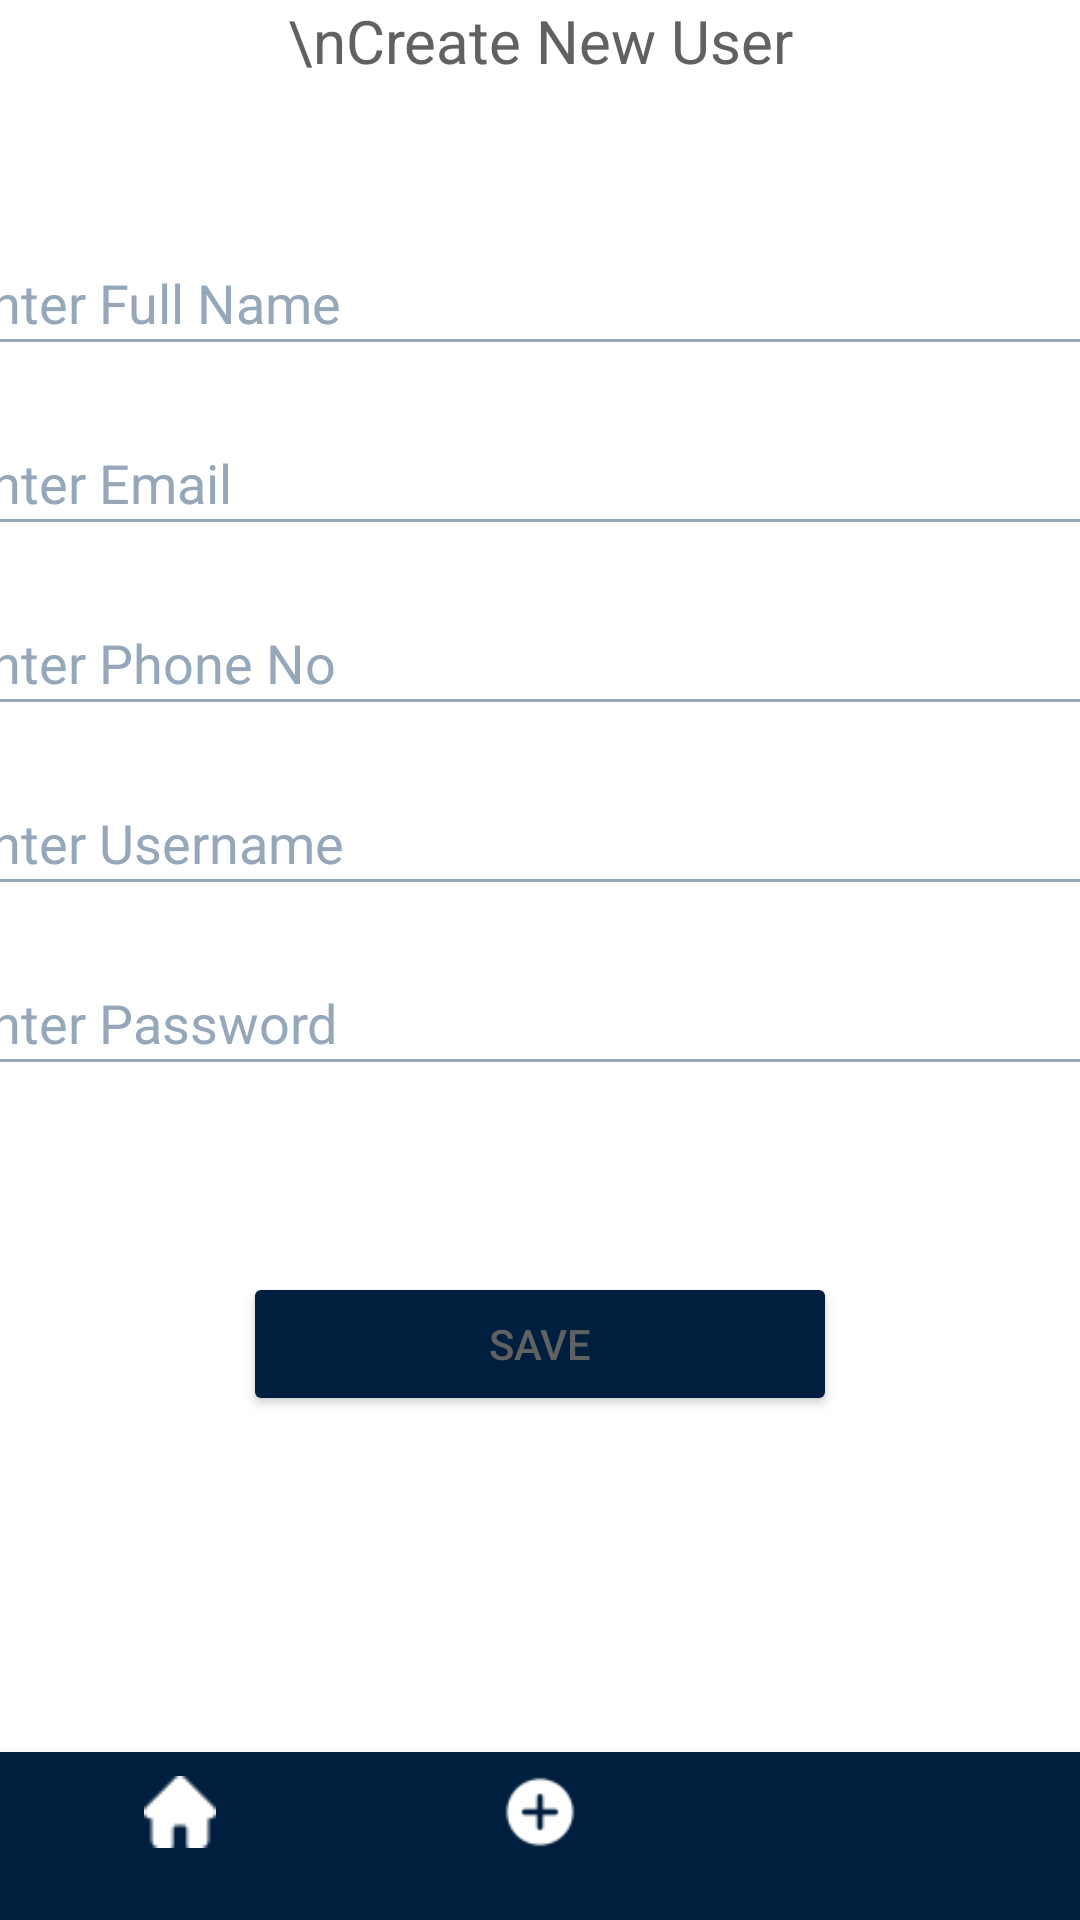

Produce the Android XML layout that renders to this screen, including the resource entries it uses.
<!-- AndroidManifest.xml: application theme AppTheme -->
<!-- res/layout/activity_new_user_by_admin.xml -->
<?xml version="1.0" encoding="utf-8"?>
<LinearLayout xmlns:android="http://schemas.android.com/apk/res/android"
    xmlns:tools="http://schemas.android.com/tools"
    xmlns:app="http://schemas.android.com/apk/res-auto"
    android:id="@+id/LLHMByAdmin"
    android:layout_width="match_parent"
    android:layout_height="match_parent"
    android:orientation="vertical"
    tools:context=".MainActivityAddNewUserByAdmin"
    android:background="@color/background"
    android:layout_gravity="center_vertical">


    <TextView
        android:id="@+id/textViewNewUserTitleByAdmin"
        android:layout_width="match_parent"
        android:layout_height="77dp"
        android:text="\nCreate New User"
        android:textAlignment="center"
        android:textSize="20sp" />

    <LinearLayout
        android:id="@+id/LLH1ByAdmin"
        android:layout_width="395dp"
        android:layout_height="60dp"
        android:orientation="horizontal"
        android:layout_gravity="center">

        <EditText
            android:id="@+id/editTextFullNameByAdmin"
            android:layout_width="376dp"
            android:layout_height="45dp"
            android:layout_weight="1"
            android:ems="10"
            android:hint="Enter Full Name"
            android:inputType="textPersonName"
            android:textColorHint="@color/hintText"
            android:textSize="18sp" />
    </LinearLayout>

    <LinearLayout
        android:id="@+id/LLH2ByAdmin"
        android:layout_width="395dp"
        android:layout_height="60dp"
        android:orientation="horizontal"
        android:layout_gravity="center">



        <EditText
            android:id="@+id/editTextTextEmailAddressByAdmin"
            android:layout_width="376dp"
            android:layout_height="45dp"
            android:layout_weight="1"
            android:ems="10"
            android:inputType="textPersonName"
            android:textSize="18sp"
            android:hint="Enter Email"
            android:textColorHint ="@color/hintText"/>
    </LinearLayout>


    <LinearLayout
        android:id="@+id/LLH4ByAdmin"
        android:layout_width="395dp"
        android:layout_height="60dp"
        android:orientation="horizontal"
        android:layout_gravity="center">


        <EditText
            android:id="@+id/editTextPhoneNoByAdmin"
            android:layout_width="376dp"
            android:layout_height="45dp"
            android:layout_weight="1"
            android:ems="10"
            android:inputType="textPersonName"
            android:textSize="18sp"
            android:hint="Enter Phone No"
            android:textColorHint ="@color/hintText"/>
    </LinearLayout>

    <LinearLayout
        android:id="@+id/LLH6ByAdmin"
        android:layout_width="395dp"
        android:layout_height="60dp"
        android:orientation="horizontal"
        android:layout_gravity="center">


        <EditText
            android:id="@+id/editTextNewUserNameByAdmin"
            android:layout_width="376dp"
            android:layout_height="45dp"
            android:layout_weight="1"
            android:ems="10"
            android:inputType="textPersonName"
            android:textSize="18sp"
            android:hint="Enter Username"
            android:textColorHint ="@color/hintText"/>
    </LinearLayout>

    <LinearLayout
        android:id="@+id/LLH7ByAdmin"
        android:layout_width="395dp"
        android:layout_height="60dp"
        android:orientation="horizontal"
        android:layout_gravity="center">



        <EditText
            android:id="@+id/editTextNewUserPasswordByAdmin"
            android:layout_width="376dp"
            android:layout_height="45dp"
            android:layout_weight="1"
            android:ems="10"
            android:inputType="textPassword"
            android:hint="Enter Password"
            android:textColorHint ="@color/hintText"/>
    </LinearLayout>

    <TextView
        android:id="@+id/textViewMessageByAdmin"
        android:layout_width="match_parent"
        android:layout_height="47dp"
        android:textColor="@color/TextColor"
        android:textSize="18sp" />


    <Button
        android:id="@+id/buttonSaveByAdmin"
        android:layout_width="198dp"
        android:layout_height="wrap_content"
        android:layout_gravity="center_horizontal"
        android:backgroundTint="@color/button_color"
        android:onClick="saveNewUserButtonByAdmin"
        android:text="Save" />

    <View
        android:layout_width="match_parent"
        android:layout_height="0dp"
        android:layout_weight="1"/>


    <com.google.android.material.bottomnavigation.BottomNavigationView
        android:id="@+id/nav_viewAddUserAdmin"
        android:layout_width="match_parent"
        android:layout_height="wrap_content"
        android:background="@color/button_color"
        app:menu="@menu/bottom_nav_menu_admin"
        tools:ignore="MissingConstraints"
        style="@style/BottomNavigationViewStyle"/>


</LinearLayout>
<!-- resources referenced by this layout -->
<resources>
  <color name="TextColor">#606163</color>
  <color name="background">#FFFFFF</color>
  <color name="button_color">#001F3F</color>
  <color name="hintText">#95a7b8</color>
  <style name="BottomNavigationViewStyle" parent="Widget.MaterialComponents.BottomNavigationView">
          <item name="itemIconTint">@color/white</item>
          <item name="itemTextColor">@color/nav_grey</item>
      </style>
  
      //
  <style name="AppTheme" parent="Theme.MaterialComponents.DayNight.DarkActionBar">
          <item name="colorPrimary">@color/colorPrimary</item>
          <item name="colorPrimaryDark">@color/colorPrimaryDark</item>
          <item name="colorAccent">@color/colorAccent</item>
          <item name="android:textColor">@color/TextColor</item>
          <item name="android:textColorPrimary">@color/TextColor</item>
          <item name="android:textColorSecondary">@color/hintText</item>
      </style>
  <color name="white">#FFFFFFFF</color>
  <color name="nav_grey">#B9B9B9</color>
  <color name="colorPrimary">#001F3F</color>
  <color name="colorPrimaryDark">#95a7b8</color>
  <color name="colorAccent">#2196F3</color>
</resources>
